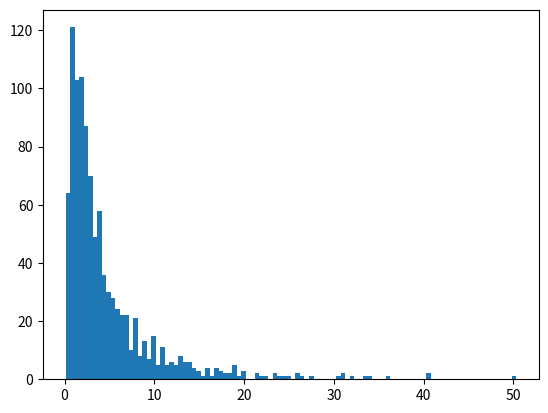

Here is the Python script that generated this plot: (Note: this script raises an exception after producing the figure.)
import numpy as np
import matplotlib.pyplot as plt

def MyLogRand (mu, sigma):

    sample = np.random.lognormal(mu, sigma, 1000)

    print(str(sample))

    count, bins, ignored = plt.hist(sample, 100, normed=True, align='mid')
    x = np.linspace(min(bins), max(bins), 10000)
    pdf = (np.exp(-(np.log(x) - mu) ** 2 / (2 * sigma ** 2)) / (x * sigma * np.sqrt(2 * np.pi)))

    plt.plot(x, pdf, linewidth=2, color='r')
    plt.xlim(xmax=20)
    # plt.axis('tight')
    plt.show()

MyLogRand(1, 1)